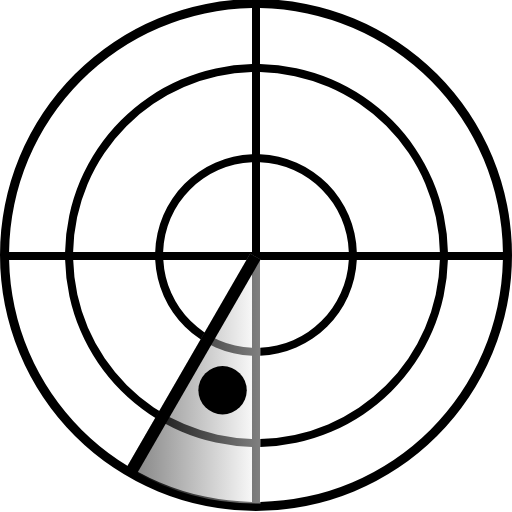
t = 0.00 s
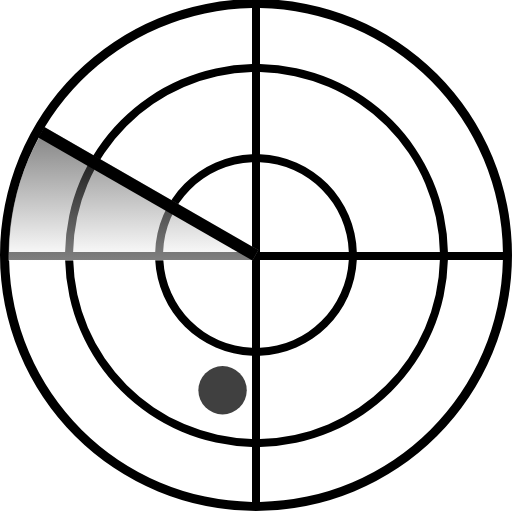
t = 0.43 s
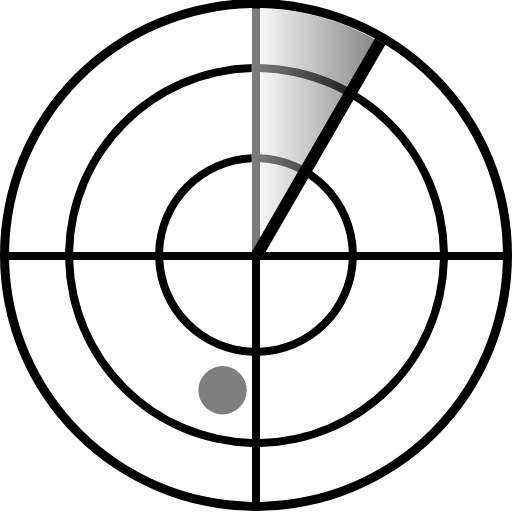
t = 0.86 s
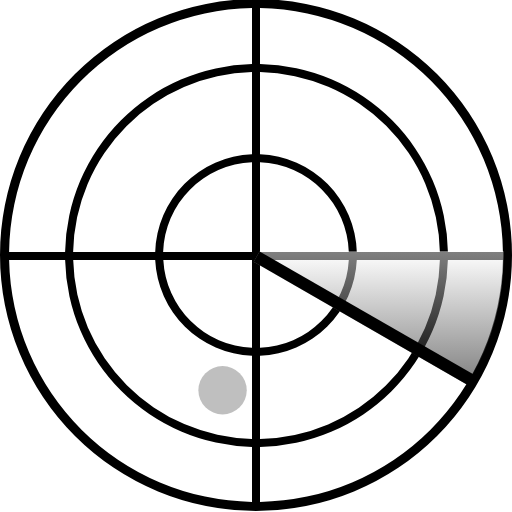
t = 1.28 s

The animated SVG that drew these frames (rendered in a browser with its animation timeline set to each time). Animation: 2 SMIL elements (animate=1,animateTransform=1); one cycle of 1.71 s, repeats indefinitely.

<?xml version="1.0" encoding="UTF-8" standalone="no"?><svg xmlns:svg="http://www.w3.org/2000/svg" xmlns="http://www.w3.org/2000/svg" xmlns:xlink="http://www.w3.org/1999/xlink" version="1.0" width="50px" height="50px" viewBox="0 0 128 128" xml:space="preserve"><path fill="#000" class="cls-1" d="M64 127.75a64 64 0 1 1 64-64 64 64 0 0 1-64 64zM125.72 65h-13.75A47.86 47.86 0 0 1 65 111.73v13.74A61.73 61.73 0 0 0 125.72 65zM65 65v21.95A23.2 23.2 0 0 0 87.2 65H65zm22.2-2A23.22 23.22 0 0 0 65 40.55V63h22.23zm-46.37 2A23.2 23.2 0 0 0 63 86.95V65H40.8zM63 63V40.55A23.22 23.22 0 0 0 40.78 63H63zm-24.2 2H18.3A45.85 45.85 0 0 0 63 109.72V88.95A25.2 25.2 0 0 1 38.8 65zm0-2A25.2 25.2 0 0 1 63 38.55V18.03A45.85 45.85 0 0 0 18.28 63h20.5zM65 38.55A25.2 25.2 0 0 1 89.2 63h20.77A45.85 45.85 0 0 0 65 18.03v20.52zM89.2 65A25.2 25.2 0 0 1 65 88.95v20.77A45.85 45.85 0 0 0 109.97 65H89.2zM63 125.47v-13.75A47.86 47.86 0 0 1 16.28 65h-14A61.73 61.73 0 0 0 63 125.47zM2.27 63h14A47.86 47.86 0 0 1 63 16.03v-14A61.73 61.73 0 0 0 2.27 63zM65 2.02v14A47.86 47.86 0 0 1 111.98 63h13.75A61.73 61.73 0 0 0 65 2.02z"/><g><linearGradient id="linear-gradient"><stop offset="0%" stop-color="#000"/><stop offset="100%" stop-color="#fff"/></linearGradient><path fill="url(#linear-gradient)" fill-opacity="0.5" d="M65.128,64.894l0.025,60.968a61.781,61.781,0,0,1-32.011-8.315q-0.705-.406-1.4-0.83L62.531,63.4Z"/><animateTransform attributeName="transform" type="rotate" from="0 64 64" to="360 64 64" dur="1710ms" repeatCount="indefinite"></animateTransform><path fill="#000" d="M62.531,63.4l2.6,1.5L34.257,118.374l-2.6-1.5Z"/></g><circle fill="#000" cx="55.641" cy="97.563" r="6.047"><animate attributeName="opacity" dur="1710ms" begin="0s" repeatCount="indefinite" keyTimes="0;1" values="1;0"/></circle></svg>
